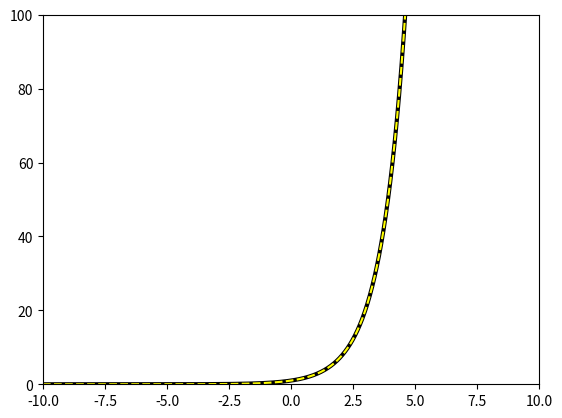

This chart was generated by the following Python code: (Note: this script raises an exception after producing the figure.)
class MulLayer:
    def __init__(self):
        self.x = None
        self.y = None
    
    def forward(self, x, y):
        self.x = x
        self.y = y
        out = x * y
        return out
    
    def backward(self, dout):
        dx = dout * self.y
        dy = dout * self.x
        return dx, dy

apple = 100
apple_num = 2
tax = 1.1

# layer
mul_apple_layer = MulLayer()
mul_tax_layer = MulLayer()

# forward
apple_price = mul_apple_layer.forward(apple, apple_num)
price = mul_tax_layer.forward(apple_price, tax)

print(price)

# backward
dprice = 1
dapple_price, dtax = mul_tax_layer.backward(dprice)
dapple, dapple_num = mul_apple_layer.backward(dapple_price)

print(dapple, dapple_num, dtax)

class AddLayer:
    def __init__(self):
        pass
    
    def forward(self, x, y):
        out = x + y
        return out
    
    def backward(self, dout):
        dx = dout * 1
        dy = dout * 1
        return dx, dy

apple = 100
apple_num = 2
orange = 150
orange_num = 3
tax = 1.1

# layer
mul_apple_layer = MulLayer()
mul_orange_layer = MulLayer()
add_apple_orange = AddLayer()
mul_tax_layer = MulLayer()

# forward
apple_price = mul_apple_layer.forward(apple, apple_num)
orange_price = mul_orange_layer.forward(orange, orange_num)
all_price = add_apple_orange.forward(apple_price, orange_price)
price = mul_tax_layer.forward(all_price, tax)

# backward
dprice = 1
dall_price, dtax = mul_tax_layer.backward(dprice)
dapple_price, dorange_price = add_apple_orange.backward(dall_price)
dorange, dorange_num = mul_orange_layer.backward(dorange_price)
dapple, dapple_num = mul_apple_layer.backward(dapple_price)

print(f"{price:.2f}")
print(f"{dapple_num:.2f}, {dapple:.2f}, {dorange:.2f}, {dorange_num:.2f}, {dtax:.2f}")

class Relu:
    def __init__(self):
        self.mask = None
    
    def forward(self, x):
        self.mask = (x <= 0)
        out = x.copy()
        out[self.mask] = 0
        return out
    
    def backward(self, dout):
        dout[self.mask] = 0
        dx = dout
        return dx

import numpy as np

def diff(f, x):
    h = 1e-4
    return (f(x+h) - f(x-h)) / (2*h)

x = np.arange(-10, 10, 0.01)
y = diff(np.exp, x)

import matplotlib.pyplot as plt

plt.plot(x, np.exp(x), color="Black", linewidth=3)
plt.plot(x, y, color="Yellow", linestyle="dashed")
plt.xlim(-10, 10)
plt.ylim(0, 100)
plt.show()

class Sigmoid:
    def __init__(self):
        self.out = None
        
    def forward(self, x):
        out = 1 / (1 + np.exp(-x))
        self.out = out
        return out
    
    def backward(self, dout):
        dx = dout * (1.0 - self.out) * self.out
        return dx

class Affine:
    def __init__(self, W, b):
        self.W = W
        self.b = b
        self.x = None
        self.dW = None
        self.db = None
    
    def forward(self, x):
        self.x = x
        out = np.dot(x, self.W) + self.b
        return out
    
    def backward(self, dout):
        dx = np.dot(dout, self.W.T)
        self.dW = np.dot(self.x.T, dout)
        self.db = np.sum(dout, axis=0)
        return dx

from deep_learning_from_scratch.common.functions import *

class SoftmaxWithLoss:
    def __init__(self):
        self.loss = None
        self.y = None
        self.t = None
        
    def forward(self, x, t):
        self.t = t
        self.y = softmax(x)
        self.loss = cross_entropy_error(self.y, self.t)
    
    def backward(self, dout=1):
        batch_size = self.t.shape[0]
        dx = (self.y - self.t) / batch_size
        return dx

from deep_learning_from_scratch.common.functions import *
from deep_learning_from_scratch.common.util import im2col, col2im


class Relu:
    def __init__(self):
        self.mask = None

    def forward(self, x):
        self.mask = (x <= 0)
        out = x.copy()
        out[self.mask] = 0

        return out

    def backward(self, dout):
        dout[self.mask] = 0
        dx = dout

        return dx


class Sigmoid:
    def __init__(self):
        self.out = None

    def forward(self, x):
        out = sigmoid(x)
        self.out = out
        return out

    def backward(self, dout):
        dx = dout * (1.0 - self.out) * self.out

        return dx


class Affine:
    def __init__(self, W, b):
        self.W =W
        self.b = b
        
        self.x = None
        self.original_x_shape = None
        # 重み・バイアスパラメータの微分
        self.dW = None
        self.db = None

    def forward(self, x):
        # テンソル対応
        self.original_x_shape = x.shape
        x = x.reshape(x.shape[0], -1)
        self.x = x

        out = np.dot(self.x, self.W) + self.b

        return out

    def backward(self, dout):
        dx = np.dot(dout, self.W.T)
        self.dW = np.dot(self.x.T, dout)
        self.db = np.sum(dout, axis=0)
        
        dx = dx.reshape(*self.original_x_shape)  # 入力データの形状に戻す（テンソル対応）
        return dx


class SoftmaxWithLoss:
    def __init__(self):
        self.loss = None
        self.y = None # softmaxの出力
        self.t = None # 教師データ

    def forward(self, x, t):
        self.t = t
        self.y = softmax(x)
        self.loss = cross_entropy_error(self.y, self.t)
        
        return self.loss

    def backward(self, dout=1):
        batch_size = self.t.shape[0]
        if self.t.size == self.y.size: # 教師データがone-hot-vectorの場合
            dx = (self.y - self.t) / batch_size
        else:
            dx = self.y.copy()
            dx[np.arange(batch_size), self.t] -= 1
            dx = dx / batch_size
        
        return dx


class Dropout:
    """
    http://arxiv.org/abs/1207.0580
    """
    def __init__(self, dropout_ratio=0.5):
        self.dropout_ratio = dropout_ratio
        self.mask = None

    def forward(self, x, train_flg=True):
        if train_flg:
            self.mask = np.random.rand(*x.shape) > self.dropout_ratio
            return x * self.mask
        else:
            return x * (1.0 - self.dropout_ratio)

    def backward(self, dout):
        return dout * self.mask


class BatchNormalization:
    """
    http://arxiv.org/abs/1502.03167
    """
    def __init__(self, gamma, beta, momentum=0.9, running_mean=None, running_var=None):
        self.gamma = gamma
        self.beta = beta
        self.momentum = momentum
        self.input_shape = None # Conv層の場合は4次元、全結合層の場合は2次元  

        # テスト時に使用する平均と分散
        self.running_mean = running_mean
        self.running_var = running_var  
        
        # backward時に使用する中間データ
        self.batch_size = None
        self.xc = None
        self.std = None
        self.dgamma = None
        self.dbeta = None

    def forward(self, x, train_flg=True):
        self.input_shape = x.shape
        if x.ndim != 2:
            N, C, H, W = x.shape
            x = x.reshape(N, -1)

        out = self.__forward(x, train_flg)
        
        return out.reshape(*self.input_shape)
            
    def __forward(self, x, train_flg):
        if self.running_mean is None:
            N, D = x.shape
            self.running_mean = np.zeros(D)
            self.running_var = np.zeros(D)
                        
        if train_flg:
            mu = x.mean(axis=0)
            xc = x - mu
            var = np.mean(xc**2, axis=0)
            std = np.sqrt(var + 10e-7)
            xn = xc / std
            
            self.batch_size = x.shape[0]
            self.xc = xc
            self.xn = xn
            self.std = std
            self.running_mean = self.momentum * self.running_mean + (1-self.momentum) * mu
            self.running_var = self.momentum * self.running_var + (1-self.momentum) * var            
        else:
            xc = x - self.running_mean
            xn = xc / ((np.sqrt(self.running_var + 10e-7)))
            
        out = self.gamma * xn + self.beta 
        return out

    def backward(self, dout):
        if dout.ndim != 2:
            N, C, H, W = dout.shape
            dout = dout.reshape(N, -1)

        dx = self.__backward(dout)

        dx = dx.reshape(*self.input_shape)
        return dx

    def __backward(self, dout):
        dbeta = dout.sum(axis=0)
        dgamma = np.sum(self.xn * dout, axis=0)
        dxn = self.gamma * dout
        dxc = dxn / self.std
        dstd = -np.sum((dxn * self.xc) / (self.std * self.std), axis=0)
        dvar = 0.5 * dstd / self.std
        dxc += (2.0 / self.batch_size) * self.xc * dvar
        dmu = np.sum(dxc, axis=0)
        dx = dxc - dmu / self.batch_size
        
        self.dgamma = dgamma
        self.dbeta = dbeta
        
        return dx


class Convolution:
    def __init__(self, W, b, stride=1, pad=0):
        self.W = W
        self.b = b
        self.stride = stride
        self.pad = pad
        
        # 中間データ（backward時に使用）
        self.x = None   
        self.col = None
        self.col_W = None
        
        # 重み・バイアスパラメータの勾配
        self.dW = None
        self.db = None

    def forward(self, x):
        FN, C, FH, FW = self.W.shape
        N, C, H, W = x.shape
        out_h = 1 + int((H + 2*self.pad - FH) / self.stride)
        out_w = 1 + int((W + 2*self.pad - FW) / self.stride)

        col = im2col(x, FH, FW, self.stride, self.pad)
        col_W = self.W.reshape(FN, -1).T

        out = np.dot(col, col_W) + self.b
        out = out.reshape(N, out_h, out_w, -1).transpose(0, 3, 1, 2)

        self.x = x
        self.col = col
        self.col_W = col_W

        return out

    def backward(self, dout):
        FN, C, FH, FW = self.W.shape
        dout = dout.transpose(0,2,3,1).reshape(-1, FN)

        self.db = np.sum(dout, axis=0)
        self.dW = np.dot(self.col.T, dout)
        self.dW = self.dW.transpose(1, 0).reshape(FN, C, FH, FW)

        dcol = np.dot(dout, self.col_W.T)
        dx = col2im(dcol, self.x.shape, FH, FW, self.stride, self.pad)

        return dx


class Pooling:
    def __init__(self, pool_h, pool_w, stride=1, pad=0):
        self.pool_h = pool_h
        self.pool_w = pool_w
        self.stride = stride
        self.pad = pad
        
        self.x = None
        self.arg_max = None

    def forward(self, x):
        N, C, H, W = x.shape
        out_h = int(1 + (H - self.pool_h) / self.stride)
        out_w = int(1 + (W - self.pool_w) / self.stride)

        col = im2col(x, self.pool_h, self.pool_w, self.stride, self.pad)
        col = col.reshape(-1, self.pool_h*self.pool_w)

        arg_max = np.argmax(col, axis=1)
        out = np.max(col, axis=1)
        out = out.reshape(N, out_h, out_w, C).transpose(0, 3, 1, 2)

        self.x = x
        self.arg_max = arg_max

        return out

    def backward(self, dout):
        dout = dout.transpose(0, 2, 3, 1)
        
        pool_size = self.pool_h * self.pool_w
        dmax = np.zeros((dout.size, pool_size))
        dmax[np.arange(self.arg_max.size), self.arg_max.flatten()] = dout.flatten()
        dmax = dmax.reshape(dout.shape + (pool_size,)) 
        
        dcol = dmax.reshape(dmax.shape[0] * dmax.shape[1] * dmax.shape[2], -1)
        dx = col2im(dcol, self.x.shape, self.pool_h, self.pool_w, self.stride, self.pad)
        
        return dx

from deep_learning_from_scratch.common.gradient import numerical_gradient
from collections import OrderedDict

class TwoLayerNet:

    def __init__(self, input_size, hidden_size, output_size, weight_init_std=0.01):
        # 重みの初期化
        self.params = {}
        self.params['W1'] = weight_init_std * np.random.randn(input_size, hidden_size)
        self.params['b1'] = np.zeros(hidden_size)
        self.params['W2'] = weight_init_std * np.random.randn(hidden_size, output_size)
        self.params['b2'] = np.zeros(output_size)
        
        # レイヤの生成
        self.layers = OrderedDict()
        self.layers['Affine1'] = Affine(self.params['W1'], self.params['b1'])
        self.layers['Relu1'] = Relu()
        self.layers['Affine2'] = Affine(self.params['W2'], self.params['b2'])
        self.lastLayer = SoftmaxWithLoss()        

    def predict(self, x):
        for layer in sel.layers.values():
            x = layer.forward(x)
        return x
        
    # x:入力データ, t:教師データ
    def loss(self, x, t):
        y = self.predict(x)
        return cross_entropy_error(y, t)
    
    def accuracy(self, x, t):
        y = self.predict(x)
        y = np.argmax(y, axis=1)
        if t.ndim != 1: t = np.argmax(t, axis=1)
        
        accuracy = np.sum(y == t) / float(x.shape[0])
        return accuracy
    
    # x:入力データ, t:教師データ
    def numerical_gradient(self, x, t):
        loss_W = lambda W: self.loss(x, t)
        
        grads = {}
        grads['W1'] = numerical_gradient(loss_W, self.params['W1'])
        grads['b1'] = numerical_gradient(loss_W, self.params['b1'])
        grads['W2'] = numerical_gradient(loss_W, self.params['W2'])
        grads['b2'] = numerical_gradient(loss_W, self.params['b2'])
        
        return grads
        
    def gradient(self, x, t):        
        # forward
        self.loss(x, t)
        
        # backward
        dout = 1
        dout = self.lastLayer.backward(dout)
        
        layers = list(self.layers.values())
        layser.reverse()
        for layer in layers:
            dout = layer.backward(dout)
        
        # 設定
        grads['W1'] = self.layers['Affine1'].dW
        grads['b1'] = self.layers['Affine1'].db
        grads['W2'] = self.layers['Affine2'].dW
        grads['b2'] = self.layers['Affine2'].db

        return grads

!cd deep_learning_from_scratch/ch05 && python3 gradient_check.py

!cd deep_learning_from_scratch/ch05 && python3 train_neuralnet.py